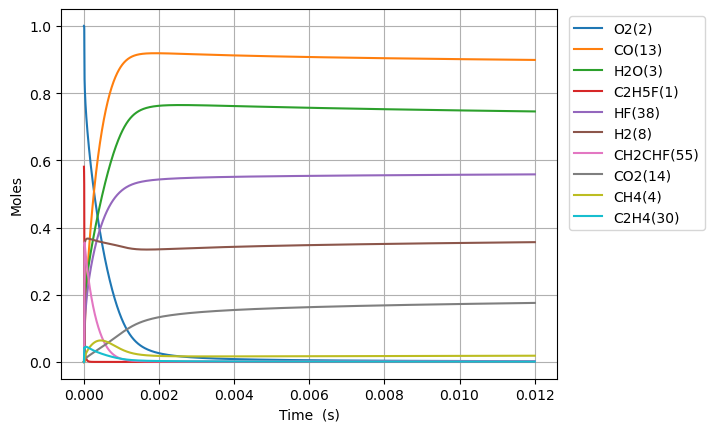

The data file committed next to this chart (first rows):
Time (s), Volume (m^3), N2, Ne, C2H5F(1), O2(2), H2O(3), CH4(4), OH(5), C2H4(30), HF(38), C2H4(126), H2(8), H2CC(24), HCO(15), CO(13), HO2(11), H2O2(12), C2H4F(62), H(6), CH2CHF(55), C2H4F(61), C2H3(29), CH2O(20)
0.0, 0.6417, 3.76, 0.0, 0.5809, 1.0, 0.0, 0.0, 0.0, 0.0, 0.0, 0.0, 0.0, 0.0, 0.0, 0.0, 0.0, 0.0, 0.0, 0.0, 0.0, 0.0, 0.0, 0.0
5.866605787920208e-20, 0.6417, 3.76, 0.0, 0.5809, 1.0, 9.886087307477247e-46, 4.882146111264945e-19, 8.44025314755807e-34, 3.0618575559886447e-16, 3.0618575559886447e-16, 1.0024098967425963e-35, 5.486294230777711e-34, 5.479843869399307e-34, 1.1280869844616956e-45, 1.8268089214735383e-45, 1.108535931566282e-19, 1.6201780329871042e-35, 5.2420072570361533e-20, 1.1323688655780982e-24, 5.06015730558418e-31, 5.843465295412903e-20, 7.151912381942945e-36, 7.378757982374806e-35
1.642649620617658e-19, 0.6417, 3.76, 0.0, 0.5809, 1.0, 1.1736762851676482e-44, 1.3670009111542006e-18, 5.097912901274409e-33, 8.5732011567682e-16, 8.5732011567682e-16, 6.054555775247785e-35, 3.313721717049714e-33, 3.309825697113237e-33, 1.3392648687526578e-44, 2.1687875515510045e-44, 3.1039006083858574e-19, 9.785875319242798e-35, 1.4677620319621027e-19, 3.170634437250382e-24, 3.0563350125595797e-30, 1.6361702827075338e-19, 4.3197550787063923e-35, 4.4567698214101945e-34
3.754627704268933e-19, 0.6417, 3.76, 0.0, 0.5809, 1.0, 1.1523223366235965e-43, 3.1245735112096766e-18, 2.454425615533885e-32, 1.959588835832729e-15, 1.959588835832729e-15, 2.915007978111224e-34, 1.5954143648001237e-32, 1.593538597215403e-32, 1.3148981902207614e-43, 2.129328478797412e-43, 7.094629962026081e-19, 4.711477719927536e-34, 3.3548846444469966e-19, 7.247172035121779e-24, 1.471493744443983e-29, 3.7398177890077057e-19, 2.079776120688261e-34, 2.1457428213583126e-33
7.978583871571482e-19, 0.6417, 3.76, 0.0, 0.5809, 1.0, 1.0192160571767578e-42, 6.639718711320883e-18, 1.071912149971339e-31, 4.1641262761445385e-15, 4.164126276144539e-15, 1.273060567192976e-33, 6.967593698817339e-32, 6.959401714075995e-32, 1.1630125586339281e-42, 1.8833669255282982e-42, 1.5076088669310814e-18, 2.0576261018946916e-33, 7.129129869288459e-19, 1.540027304897188e-23, 6.426399777886315e-29, 7.947112801478787e-19, 9.082928725266349e-34, 9.371022638481099e-33
1.6426496206176582e-18, 0.6417, 3.76, 0.0, 0.5809, 1.0, 8.567125085451935e-42, 1.3670009111544313e-17, 4.475022220918466e-31, 8.573201156768125e-15, 8.573201156768126e-15, 5.314777257498154e-33, 2.9088332243150243e-31, 2.9054132195005013e-31, 9.775821323378028e-42, 1.583083382124535e-41, 3.103900608389744e-18, 8.590183930907247e-33, 1.467762031845809e-18, 3.170657834910134e-23, 2.6828954032356975e-28, 1.6361702825903902e-18, 3.791943945085023e-33, 3.9122174830337106e-32
3.332232087538678e-18, 0.6417, 3.76, 0.0, 0.5809, 1.0, 7.023846750810033e-41, 2.7730589911995246e-17, 1.828192594537423e-30, 1.7391350918015162e-14, 1.739135091801517e-14, 2.1712599200140077e-32, 1.1883532951693656e-30, 1.1869561014407915e-30, 8.014808951161133e-41, 1.2979074022852922e-40, 6.2964840913139305e-18, 3.50937042657953e-32, 2.977460121474415e-18, 6.431960203907714e-23, 1.0960503128620928e-27, 3.319088287268593e-18, 1.5491328297297924e-32, 1.5982684946735169e-31
6.711397021380718e-18, 0.6417, 3.76, 0.0, 0.5809, 1.0, 5.688093207341872e-40, 5.585175151291339e-17, 7.389846777346478e-30, 3.50276504405087e-14, 3.502765044050873e-14, 8.776579698047573e-32, 4.803514102444048e-30, 4.797866339781702e-30, 6.490600086350644e-40, 1.051079064487914e-39, 1.2681651057189755e-17, 1.4185436364324905e-31, 5.996856299910352e-18, 1.2954730177789589e-22, 4.430410607300939e-27, 6.684924295797718e-18, 6.261842583430859e-32, 6.460456799374783e-31
1.3469726889064798e-17, 0.6417, 3.76, 0.0, 0.5809, 1.0, 4.578272271040663e-39, 1.1209407471481482e-16, 2.971424893378259e-29, 7.030024948549361e-14, 7.030024948549374e-14, 3.529024052967586e-31, 1.9314719599342303e-29, 1.9292009532867496e-29, 5.224199618425113e-39, 8.459998722606223e-39, 2.5451984989051208e-17, 5.7039015723067425e-31, 1.2035648653497123e-17, 2.6000931069099817e-22, 1.781448619014872e-26, 1.3416596309546849e-17, 2.5178593627227235e-31, 2.5977212671252202e-30
2.6986386624432957e-17, 0.6417, 3.76, 0.0, 0.5809, 1.0, 3.6737751757719275e-38, 2.2457872111887823e-16, 1.1916742872309769e-28, 1.4084544757545486e-13, 1.4084544757545542e-13, 1.4152964503550057e-30, 7.746066960375887e-29, 7.736958677638501e-29, 4.1920911843165767e-38, 6.78861617233059e-38, 5.099265285321329e-17, 2.2875196437500506e-30, 2.411323334753025e-17, 5.209597662590313e-22, 7.144405730390764e-26, 2.6879940323808623e-17, 1.0097742188727932e-30, 1.041802415819544e-29
5.4019706095169276e-17, 0.6417, 3.76, 0.0, 0.5809, 1.0, 2.9434907472851613e-37, 4.49548013928047e-16, 4.772912927128672e-28, 2.8193584375534293e-13, 2.819358437553453e-13, 5.668567673400124e-30, 3.1024675350486837e-28, 3.0988190462664446e-28, 3.358774275779361e-37, 5.439153945991221e-37, 1.020739885832943e-16, 9.162010214282562e-30, 4.8268402683034845e-17, 1.0429664283621674e-21, 2.8614887910114342e-25, 5.3806628299386266e-17, 4.044363833122797e-30, 4.172643690075314e-29
1.0808634503664191e-16, 0.6417, 3.76, 0.0, 0.5809, 1, 2.3565823861731114e-36, 8.994865995505532e-16, 1.9104090583799052e-27, 5.641166361149817e-13, 5.641166361149912e-13, 2.2689041205012305e-29, 1.2417958796745604e-27, 1.2403351932507859e-27, 2.689061696909691e-36, 4.35463036842965e-36, 2.0423666005048352e-16, 3.667191774624781e-29, 9.65787411437974e-17, 2.0874027564347646e-21, 1.1453412391942019e-24, 1.0766000403875781e-16, 1.6187995275023355e-29, 1.670144909766437e-28
2.1621962291958719e-16, 0.6417, 3.76, 0.0, 0.5809, 1, 1.885982154378549e-35, 1.79936377081224e-15, 7.644124900807499e-27, 1.128478220833709e-12, 1.1284782208337472e-12, 9.078570104078786e-29, 4.968803747870762e-27, 4.962956377959358e-27, 2.152066614645265e-35, 3.4850277128875567e-35, 4.0856200301297057e-16, 1.4673543838118076e-28, 1.9319941722433588e-16, 4.177967428029626e-21, 4.5828568111323895e-24, 2.153667546703661e-16, 6.477306715006423e-29, 6.682755194843749e-28
4.3248617868547774e-16, 0.6417, 3.76, 0.0, 0.5809, 1, 1.5090723212527617e-34, 3.5991181134023085e-15, 3.058147911278497e-26, 2.257201390268963e-12, 2.2572013902691156e-12, 3.632017792463139e-28, 1.9878472206785545e-26, 1.9855057143344042e-26, 1.7219802600709535e-34, 2.788551599177722e-34, 8.172126890503797e-16, 5.870373019942686e-28, 3.8644076602146664e-16, 8.365864832892944e-21, 1.8334411248078828e-23, 4.3078025254504324e-16, 2.5913444796620483e-28, 2.6735373058664344e-27
8.650192902172588e-16, 0.6417, 3.76, 0.0, 0.5809, 1, 1.2073725697032472e-33, 7.198626798849227e-15, 1.2233588790721438e-25, 4.514647729130667e-12, 4.51464772913128e-12, 1.4529242293444342e-27, 7.952053408746141e-26, 7.942669198699467e-26, 1.3777150024004267e-33, 2.2310529910722926e-33, 1.6345140615749378e-15, 2.34834031906703e-27, 7.729234501599439e-16, 1.676873188831337e-20, 7.334361238274625e-23, 8.61607234740241e-16, 1.0366221666715066e-27, 1.0695020179639258e-26
1.730085513280821e-15, 0.6417, 3.76, 0.0, 0.5809, 1, 9.659440414613553e-33, 1.4397644170810195e-14, 4.893635890738485e-25, 9.029540406818865e-12, 9.02954040682132e-12, 5.811924380714394e-27, 3.1809647028218436e-25, 3.177196927579099e-25, 1.1022243112985946e-32, 1.7849269501642615e-32, 3.269116808423012e-15, 9.393743516388482e-27, 1.5458887646137654e-15, 3.368275497392469e-20, 2.933863764031341e-22, 1.7232611449140129e-15, 4.1466575028442696e-27, 4.278182619955774e-26
3.4602179594079453e-15, 0.6417, 3.76, 0.0, 0.5809, 1, 7.727737850092578e-32, 2.879567891900066e-14, 1.957495182485157e-24, 1.8059325762054413e-11, 1.8059325762064236e-11, 2.3248098299810327e-26, 1.2724228930599193e-24, 1.270904601290908e-24, 8.818003555030373e-32, 1.4279751729013583e-31, 6.5383223093149955e-15, 3.7575738594051804e-26, 3.0918191782289126e-15, 6.79439569801916e-20, 1.1735692931117698e-21, 3.4465687483950934e-15, 1.6586968333995728e-26, 1.7113082387558096e-25
6.920482851662194e-15, 0.6417, 3.76, 0.0, 0.5809, 1, 6.182267001547775e-31, 5.759174843245567e-14, 7.830068387754173e-24, 3.611889647196213e-11, 3.611889647200142e-11, 9.299276150083673e-26, 5.089832345389598e-24, 5.083669907575276e-24, 7.054486185461923e-31, 1.1423932459179112e-30, 1.307673333988229e-14, 1.503044837239935e-25, 6.1836791442895105e-15, 1.3819898382060234e-19, 4.694324214509802e-21, 6.893183087891632e-15, 6.634855514152784e-26, 6.845305581457865e-25
1.3841012636170691e-14, 0.6417, 3.76, 0.0, 0.5809, 1, 4.945848311035846e-30, 1.15183887527662e-13, 3.132049690513125e-23, 7.223803788952402e-11, 7.223803788968121e-11, 3.7196831659945007e-25, 2.0360144918636273e-23, 2.0334781367047312e-23, 5.643621828309244e-30, 9.139192995023544e-30, 2.6153555516150146e-14, 6.01220995822604e-25, 1.2367395631734223e-14, 2.8563952471453258e-19, 1.877738667570576e-20, 1.3786408297024098e-14, 2.6539562541670584e-25, 2.7381385533438203e-24
2.7682072205187686e-14, 0.6417, 3.76, 0.0, 0.5809, 1, 3.956698966402525e-29, 2.3036816599126e-13, 1.2528281863134176e-22, 1.4447632071563378e-10, 1.4447632071626251e-10, 1.4878400805996768e-24, 8.144648266695539e-23, 8.13393187938455e-23, 4.5149098836938487e-29, 7.311364562271013e-29, 5.230720032921849e-14, 2.4048901228968516e-24, 2.473481482793605e-14, 6.0824252256769505e-19, 7.510969220354825e-20, 2.757284483586157e-14, 1.0615856412275437e-24, 1.0952601218213024e-23
5.536419134322168e-14, 0.6417, 3.76, 0.0, 0.5809, 1, 3.165377593931795e-28, 4.607367240111973e-13, 5.011360109571508e-22, 2.8895288633179703e-10, 2.8895288633431186e-10, 5.951072152824362e-24, 3.258319119195511e-22, 3.2535758064082748e-22, 3.6119317058243654e-28, 5.849081884562723e-28, 1.0461449179748234e-13, 9.619572912730167e-24, 4.9469598105736296e-14, 1.3643359202390865e-18, 3.0043878673642306e-19, 5.5145662395946614e-14, 4.246351482634602e-24, 4.381061378798938e-23
1.1072842961928966e-13, 0.6417, 3.76, 0.0, 0.5809, 1, 2.5323259134664804e-27, 9.214738444220365e-13, 2.0045781118790086e-21, 5.77906017419898e-10, 5.779060174299576e-10, 2.3801938176272227e-23, 1.3036930110992958e-21, 1.3014302840047468e-21, 2.8895450129170467e-27, 4.679239470906824e-27, 2.0922908210249172e-13, 3.8478317628546104e-23, 9.893894420409847e-14, 3.320070225087705e-18, 1.2017529981633065e-18, 1.1029107544671637e-13, 1.6985444871070397e-23, 1.7524379221532424e-22
2.2145690617142562e-13, 0.6417, 3.76, 0.0, 0.5809, 1, 2.0258966179659656e-26, 1.8429481027275736e-12, 8.018577343676173e-21, 1.1558122790191987e-09, 1.1558122790594363e-09, 9.518886367453195e-23, 5.217689959146852e-21, 5.205715862994296e-21, 2.3116328755738414e-26, 3.7433457535940756e-26, 4.18458292186222e-13, 1.539133315519958e-22, 1.9787675458127253e-13, 9.005712086208224e-18, 4.806990218228981e-18, 2.2058101327832923e-13, 6.794202614680894e-23, 7.009851966896444e-22
4.429138592756975e-13, 0.6417, 3.76, 0.0, 0.5809, 1, 1.6207738118200852e-25, 3.685896689274073e-12, 3.2076413224608537e-20, 2.311624799910194e-09, 2.3116248000711435e-09, 3.8060424500834594e-22, 2.089409285846636e-20, 2.0822811338844723e-20, 1.849300256066782e-25, 2.9946016220370146e-25, 8.36916830246804e-13, 6.156535209429793e-22, 3.957488481326415e-13, 2.7473554525107418e-17, 1.9227777511720907e-17, 4.4115733592324374e-13, 2.7176994721804226e-22, 2.8040196694248096e-21
8.858277654842414e-13, 0.6417, 3.76, 0.0, 0.5809, 1, 1.2967091152277953e-24, 7.371794142108708e-12, 1.2832245269274793e-19, 4.623249832461762e-09, 4.623249833105543e-09, 1.5212082845267391e-21, 8.37630100428947e-20, 8.329080859533627e-20, 1.4794301223554805e-24, 2.395560668867342e-24, 1.673834377926664e-12, 2.4626150545005655e-21, 7.914789270252124e-13, 9.279440001748356e-17, 7.690962486623295e-17, 8.822957696309763e-13, 1.0870942534656218e-21, 1.1216707017463497e-20
1e-12, 0.6417, 3.76, 0.0, 0.5809, 1, 2.4668028782003263e-24, 8.321927353923815e-12, 1.779572910698433e-19, 5.219129504609588e-09, 5.219129505502276e-09, 2.1081593966704284e-21, 1.1634348034212984e-19, 1.1549581428663764e-19, 2.814170663975679e-24, 4.556618310578336e-24, 1.8895712352620724e-12, 3.414817651088166e-21, 8.934810666781056e-13, 1.2426537119220294e-16, 1.0664618334541441e-16, 9.960030050312557e-13, 1.5074480241426683e-21, 1.555443797661527e-20
1.7716555779013291e-12, 0.6417, 3.76, 0.0, 0.5809, 1, 1.0375112483375709e-23, 1.4743590166744008e-11, 5.13424141257751e-19, 9.246499860643214e-09, 9.246499863218191e-09, 6.07518431794016e-21, 3.3654501834026145e-19, 3.3315970063727835e-19, 1.1835278014293044e-23, 1.9162552848562793e-23, 3.3476713594108528e-12, 9.85046680926887e-21, 1.582882656783284e-12, 3.369681404070093e-16, 3.0762658208572526e-16, 1.7645157946469704e-12, 4.3484919365312695e-21, 4.487184867862574e-20
2.657483390318417e-12, 0.6417, 3.76, 0.0, 0.5809, 1, 2.966870134030762e-23, 2.2115387310344814e-11, 1.091223572783592e-18, 1.3869749851902992e-08, 1.3869749857374603e-08, 1.2895620706811411e-20, 7.173508543563536e-19, 7.07959162561412e-19, 3.384122990321732e-23, 5.478974973407264e-23, 5.021510226909204e-12, 2.0932251440899374e-20, 2.37422996332747e-12, 6.946653381099811e-16, 6.536889738629903e-16, 2.646678981192143e-12, 9.24071558654882e-21, 9.53600500279056e-20
4.429139015152592e-12, 0.6417, 3.76, 0.0, 0.5809, 1, 1.3637914946211762e-22, 3.685898607340429e-11, 3.0183183863381622e-18, 2.3116249686735866e-08, 2.3116249701861737e-08, 3.555215342610603e-20, 1.9988938743807067e-18, 1.95726174545726e-18, 1.555179904858507e-22, 2.5174924859742192e-22, 8.369195505080251e-12, 5.787158475417203e-20, 3.9566989220593205e-12, 1.8640848414120756e-15, 1.807132881752867e-15, 4.4107780318241415e-12, 2.5549063086451045e-20, 2.6369502333299375e-19
6.02362907750335e-12, 0.6417, 3.76, 0.0, 0.5809, 1, 3.070290929811544e-22, 5.0128228575556875e-11, 5.376390504599656e-18, 3.143809941879064e-08, 3.1438099445723535e-08, 6.31896324474066e-20, 3.577885947735003e-18, 3.485259445983439e-18, 3.5006477665557563e-22, 5.666299679271826e-22, 1.1382118347846864e-11, 1.0305222448896759e-19, 5.380738738843462e-12, 3.283254672414289e-15, 3.217820845770475e-15, 5.998283578820966e-12, 4.5496736796122914e-20, 4.696247046296415e-19
7.618119139854108e-12, 0.6417, 3.76, 0.0, 0.5809, 1, 5.803862627043636e-22, 6.339747490453176e-11, 8.395235286868021e-18, 3.975994902457434e-08, 3.975994906661413e-08, 9.845430753096821e-20, 5.6141833958789664e-18, 5.440470152700798e-18, 6.616359685805621e-22, 1.070858329951093e-21, 1.4395047638540483e-11, 1.608660999543746e-19, 6.804585685359271e-12, 5.0905010335984545e-15, 5.022831616291778e-15, 7.585594817810063e-12, 7.102328773880764e-20, 7.331884111291195e-19
9.212609202204866e-12, 0.6417, 3.76, 0.0, 0.5809, 1, 9.702202309717802e-22, 7.666672484834287e-11, 1.2038752133390633e-17, 4.808179851108164e-08, 4.80817985713449e-08, 1.4088848548380813e-19, 8.088036415642859e-18, 7.799215554979747e-18, 1.1058850118406621e-21, 1.7897289990376544e-21, 1.740798301935605e-11, 2.3061342965913036e-19, 8.228250472888579e-12, 7.264277864696878e-15, 7.20027746785305e-15, 9.172722534678447e-12, 1.0182011158435867e-19, 1.051212308740667e-18
1e-11, 0.6417, 3.76, 0.0, 0.5809, 1, 1.2022994060633374e-21, 8.32193444990647e-11, 1.4013314863394066e-17, 5.219129270468491e-08, 5.219129277482088e-08, 1.6384105774218212e-19, 9.434336589246087e-18, 9.077147840702238e-18, 1.3703244753198706e-21, 2.2176051838864995e-21, 1.8895831938269946e-11, 2.6840191602974234e-19, 8.931233300567517e-12, 8.440481211597699e-15, 8.379949705953671e-15, 9.956426212947784e-12, 1.1850601263006183e-19, 1.2235348414596328e-18
1.2401589326906383e-11, 0.6417, 3.76, 0.0, 0.5809, 1, 2.071747650104633e-21, 1.0320523297952405e-10, 2.0751789559319473e-17, 6.472549721208871e-08, 6.472549731590452e-08, 2.420056750649346e-19, 1.4049701483831333e-17, 1.3436921500095718e-17, 2.360888458840303e-21, 3.820278707579039e-21, 2.3433867667583296e-11, 3.973221841975896e-19, 1.1075164716922932e-11, 1.2447556190613835e-14, 1.2404371719643793e-14, 1.2346559514243862e-11, 1.7543379501529358e-19, 1.8115096960957186e-18
1.55905694516079e-11, 0.6417, 3.76, 0.0, 0.5809, 1, 3.768000016752299e-21, 1.2974375447258606e-10, 3.177810282897797e-17, 8.136919547220189e-08, 8.136919563108571e-08, 3.6932995054916795e-19, 2.1675802133117654e-17, 2.0566144082169968e-17, 4.292933679124687e-21, 6.945752102131676e-21, 2.945977482208255e-11, 6.081420495358689e-19, 1.3921405858345156e-11, 1.8985267820869684e-14, 1.8984761672537757e-14, 1.5519718310051883e-11, 2.685322135357024e-19, 2.773272073393935e-18
1.8779549576309415e-11, 0.6417, 3.76, 0.0, 0.5809, 1, 6.234271618354453e-21, 1.562822902338142e-10, 4.527807286882471e-17, 9.801289326151657e-08, 9.80128934877611e-08, 5.243991362384058e-19, 3.111787136147547e-17, 2.928795760464759e-17, 7.101206209670508e-21, 1.1487931827681419e-20, 3.548570600505265e-11, 8.660651475950263e-19, 1.6766928431950053e-11, 2.6968942171342197e-14, 2.7034489599469316e-14, 1.8692153077407272e-11, 3.8243989577257874e-19, 3.950294017448234e-18
2.5157509825712448e-11, 0.6417, 3.76, 0.0, 0.5809, 1, 1.4387773560191786e-20, 2.093594053646348e-10, 7.986067933794895e-17, 1.3130028740122228e-07, 1.3130028779973524e-07, 9.178210104940566e-19, 5.580013933748307e-17, 5.159850897241946e-17, 1.6379401297446655e-20, 2.6489234619689342e-20, 4.753764178247879e-11, 1.5258763304742859e-18, 2.2455778602769238e-11, 4.7353485118868545e-14, 4.76227745731012e-14, 2.503481072264837e-11, 6.738740622709071e-19, 6.963077668029436e-18
3.153547007511548e-11, 0.6417, 3.76, 0.0, 0.5809, 1, 2.76522986418551e-20, 2.6243657845855393e-10, 1.2454328175325763e-16, 1.6458767962834523e-07, 1.6458768024901013e-07, 1.4205218999991151e-18, 8.842573195772096e-17, 8.037750018205998e-17, 3.1463612144401897e-20, 5.0868634011703933e-20, 5.95896751101109e-11, 2.3770434436112716e-18, 2.81417124240601e-11, 7.3607187015074e-14, 7.417561662518017e-14, 3.137452932473172e-11, 1.049886108202675e-18, 1.0852235745359853e-17
4.4291390573921546e-11, 0.6417, 3.76, 0.0, 0.5809, 1, 7.614310143757194e-20, 3.6859109865032895e-10, 2.4439796333320693e-16, 2.3116245834103477e-07, 2.3116245955557173e-07, 2.7429579957640885e-18, 1.7940410335528212e-16, 1.5734922917079926e-16, 8.653237795058774e-20, 1.398032402049531e-19, 8.369403439881788e-11, 4.653835315147783e-18, 3.950483443992899e-11, 1.4371729757177907e-13, 1.4517184048901523e-13, 4.404515108220599e-11, 2.0559462859784577e-18, 2.1267722024376657e-17
6.980323157153368e-11, 0.6417, 3.76, 0.0, 0.5809, 1, 3.037383520575213e-19, 5.809008350688369e-10, 6.071561526854538e-16, 3.643119927993877e-07, 3.6431199579880066e-07, 6.589364127138009e-18, 4.763399656548126e-16, 3.889217762084727e-16, 3.4424341855192226e-19, 5.552989698403743e-19, 1.3190392219481515e-10, 1.1505386138650599e-17, 6.219615392977123e-11, 3.5424531971222305e-13, 3.5863267997420037e-13, 6.935117992113525e-11, 5.085054240894691e-18, 5.268805800551917e-17
9.531507256914581e-11, 0.6417, 3.76, 0.0, 0.5809, 1, 7.622948447350937e-19, 7.932114995510784e-10, 1.1354182947621051e-15, 4.974614966342491e-07, 4.974615022132065e-07, 1.195427515477017e-17, 9.42511822984618e-16, 7.239646340444739e-16, 8.620978949644537e-19, 1.388936093435824e-18, 1.8011536719929453e-10, 2.14210461162002e-17, 8.484098427236115e-11, 6.58380344569973e-13, 6.672601035930569e-13, 9.461031846692446e-11, 9.471190797751518e-18, 9.828100062850007e-17
9.999999999999999e-11, 0.6417, 3.76, 0.0, 0.5809, 1, 8.802342050192823e-19, 8.321997728459196e-10, 1.250630780407485e-15, 5.219127182481884e-07, 5.219127243869817e-07, 1.3092497135762748e-17, 1.0489158596723226e-15, 7.967305737349111e-16, 9.950456303227473e-19, 1.6027291180009658e-18, 1.889689592199852e-10, 2.3574953722121553e-17, 8.899438070262107e-11, 7.243832132226661e-13, 7.3425925529113e-13, 9.924375383342033e-11, 1.0424277444166794e-17, 1.0820186188607669e-16
1.2082691356675792e-10, 0.6417, 3.76, 0.0, 0.5809, 1, 1.5312234613598334e-18, 1.0055230920965432e-09, 1.831179604541555e-15, 6.306109698453177e-07, 6.306109787963784e-07, 1.872720771680967e-17, 1.6000478376967258e-15, 1.1624262159393171e-15, 1.7282251957615967e-18, 2.781149573914253e-18, 2.2832836694087284e-10, 3.4400947737732e-17, 1.0743943351768515e-10, 1.0559300675346012e-12, 1.0708785107394894e-12, 1.198226549429513e-10, 1.521570073134939e-17, 1.5812028757709512e-16
1.4633875456437006e-10, 0.6417, 3.76, 0.0, 0.5809, 1, 2.693114687699937e-18, 1.217835612696709e-09, 2.6964970962108085e-15, 7.637604124325379e-07, 7.637604255460881e-07, 2.6801782090364514e-17, 2.4717677369120907e-15, 1.7042523501755273e-15, 3.0336296052445076e-18, 4.876343579041946e-18, 2.765429188576161e-10, 5.044520136576745e-17, 1.2999161347460206e-10, 1.546695506683234e-12, 1.5693059920074318e-12, 1.4498828075747531e-10, 2.231986260860329e-17, 2.32281620294103e-16
1.9736243655959432e-10, 0.6417, 3.76, 0.0, 0.5809, 1, 6.505049073137715e-18, 1.6424634380176275e-09, 4.943405456156169e-15, 1.0300592057355795e-06, 1.0300592295372731e-06, 4.6502726680810036e-17, 4.94209867267911e-15, 3.097796268492227e-15, 7.29929229874322e-18, 1.1706937207510216e-17, 3.729766697290686e-10, 9.172713357502174e-17, 1.7495757922189098e-10, 2.8071377087912578e-12, 2.84991467129374e-12, 1.951797389558883e-10, 4.061134013795129e-17, 4.2384874565193024e-16
2.483861185548186e-10, 0.6417, 3.76, 0.0, 0.5809, 1, 1.2870204597669807e-17, 2.067094975420061e-09, 7.89257407947558e-15, 1.2963578765436453e-06, 1.2963579141698064e-06, 7.033065618161144e-17, 8.53567684142144e-15, 4.9041596236826296e-15, 1.4387736496410918e-17, 2.3025752251704608e-17, 4.694165993226637e-10, 1.4526764108881626e-16, 2.1973977493430665e-10, 4.438118374990442e-12, 4.5076314680206905e-12, 2.45185424425446e-10, 6.435422964422133e-17, 6.735822457243195e-16
2.9940980055004284e-10, 0.6417, 3.76, 0.0, 0.5809, 1, 2.2505184872689768e-17, 2.4917302248022063e-09, 1.1561245151015972e-14, 1.562656424857019e-06, 1.5626564794260278e-06, 9.762474891430245e-17, 1.3443539892800132e-14, 7.122882694337876e-15, 2.5065044678236707e-17, 4.002640819558861e-17, 5.658626861488681e-10, 2.1106755174054775e-16, 2.6433913724812487e-10, 6.437973436984504e-12, 6.540930751138395e-12, 2.950061045925271e-10, 9.355626662952339e-17, 9.821073783153952e-16
4.0145716454049136e-10, 0.6417, 3.76, 0.0, 0.5809, 1, 5.445912526097658e-17, 3.34101185909366e-09, 2.1123680840510563e-14, 2.095253154000553e-06, 2.0952532517421597e-06, 1.608230808501761e-16, 2.7938609473232085e-14, 1.2795621097309816e-14, 6.015822473896383e-17, 9.560788876877943e-17, 7.587732486626837e-10, 3.7944872916451477e-16, 3.5299296940978046e-10, 1.1537906832733091e-11, 1.1728395077656393e-11, 3.9409541131140427e-10, 1.6835795884396062e-16, 1.7779075213749212e-15
5.035045285309398e-10, 0.6417, 3.76, 0.0, 0.5809, 1, 1.0812597683165704e-16, 4.190308340085846e-09, 3.3763011322595693e-14, 2.627849393167305e-06, 2.6278495463515034e-06, 2.3268225088485084e-16, 4.989003048293917e-14, 2.0112458478282086e-14, 1.1848954416540208e-16, 1.8742845133519927e-16, 9.517081927909934e-10, 5.968769639549767e-16, 4.409262384250071e-10, 1.8094232703921256e-11, 1.8400628378011252e-11, 4.924535429588361e-10, 2.6505483273960024e-16, 2.8159509455466883e-15
6.055518925213884e-10, 0.6417, 3.76, 0.0, 0.5809, 1, 1.8937967556460123e-16, 5.0396196669776045e-09, 4.960975365205491e-14, 3.1604451423574893e-06, 3.1604453631222817e-06, 3.107489722234744e-16, 8.073853220246853e-14, 2.9069872378588403e-14, 2.0591387040667488e-16, 3.242119243052402e-16, 1.1446673565931784e-09, 8.633584709809907e-16, 5.281459921059809e-10, 2.609445937379014e-11, 2.654612998638872e-11, 5.900862999471145e-10, 3.8367329851314937e-16, 4.100806408120788e-15
7.075992565118369e-10, 0.6417, 3.76, 0.0, 0.5809, 1, 3.042466002555522e-16, 5.888945838968636e-09, 6.879338469263079e-14, 3.693040401570607e-06, 3.693040701924351e-06, 3.932990232949247e-16, 1.2191100441467028e-13, 3.966435065377859e-14, 3.282638188812383e-16, 5.144774298464455e-16, 1.3376505797532451e-09, 1.1788994189994897e-15, 6.146592030630435e-10, 3.552623382811931e-11, 3.615351300138062e-11, 6.869994320362195e-10, 5.242307509747233e-16, 5.636935050101819e-15
8.096466205022854e-10, 0.6417, 3.76, 0.0, 0.5809, 1, 4.58911581676413e-16, 6.738286855258347e-09, 9.14425489402412e-14, 4.225635170805671e-06, 4.2256355626289735e-06, 4.791108148672676e-16, 1.7482285380831214e-13, 5.1892386274708485e-14, 4.913584636592064e-16, 7.665576961461525e-16, 1.5306577033135623e-09, 1.5435059405254347e-15, 7.004727803753586e-10, 4.63773164824371e-11, 4.721148553306008e-11, 7.831986476021722e-10, 6.867384794827293e-16, 7.428699968206907e-15
9.999999999999999e-10, 0.6417, 3.76, 0.0, 0.5809, 1, 8.756780835895709e-16, 8.322639203420237e-09, 1.4339199103786624e-13, 5.219106012560154e-06, 5.219106606322376e-06, 6.448099752719051e-16, 3.0972196823814776e-13, 7.90553794569144e-14, 9.244502934931325e-16, 1.4299417626306912e-15, 1.890745602403892e-09, 2.354767339183407e-15, 8.586983914033427e-10, 7.036959339799982e-11, 7.167649185683121e-11, 9.607548226014268e-10, 1.0485575657659144e-15, 1.1468770360100552e-14
1.0137413484831824e-09, 0.6417, 3.76, 0.0, 0.5809, 1, 9.131030148288279e-16, 8.4370134175305e-09, 1.4764803985351263e-13, 5.290823239336415e-06, 5.290823849237572e-06, 6.569706160377363e-16, 3.214715144764061e-13, 8.123512998937062e-14, 9.629870704961135e-16, 1.488634563644746e-15, 1.9167430222730116e-09, 2.4199400567623496e-15, 8.700283685353213e-10, 7.228896279470124e-11, 7.36344849567633e-11, 9.734779637435356e-10, 1.0776344377026583e-15, 1.1796139040181282e-14
1.2178360764640795e-09, 0.6417, 3.76, 0.0, 0.5809, 1, 1.604486560081426e-15, 1.0135799347387058e-08, 2.1923824525048801e-13, 6.356009347936636e-06, 6.356010221946361e-06, 8.400150990570893e-16, 5.317746284060666e-13, 1.1707017427358691e-13, 1.667041790349151e-15, 2.55348490285674e-15, 2.302922069314437e-09, 3.492709122794556e-15, 1.036866746885876e-09, 1.0373366152857434e-10, 1.0572672136661899e-10, 1.1609690676060903e-09, 1.5563885062257562e-15, 1.723612350791748e-14
1.4219308044449765e-09, 0.6417, 3.76, 0.0, 0.5809, 1, 2.5879915315555396e-15, 1.1834644638422072e-08, 3.072110832101751e-13, 7.421193496591357e-06, 7.421194679776297e-06, 1.0260502728558868e-15, 8.166325174555623e-13, 1.593697071317457e-13, 2.64949045631751e-15, 4.021314484985546e-15, 2.6891936226223146e-09, 4.761860816012707e-15, 1.2010408668497047e-09, 1.4061737988304166e-10, 1.4340135679666778e-10, 1.3457160835464516e-09, 2.1230065902113457e-15, 2.3780159440978522e-14
1.6260255324258736e-09, 0.6417, 3.76, 0.0, 0.5809, 1, 3.920884492842852e-15, 1.3533549284231672e-08, 4.125505379018182e-13, 8.486375685284947e-06, 8.486377221770457e-06, 1.2137452658405367e-15, 1.1867590309356642e-12, 2.0810603760020073e-13, 3.956021646133067e-15, 5.949613240156086e-15, 3.075556482303573e-09, 6.227442196287492e-15, 1.3626026620723224e-09, 1.828477132559398e-10, 1.865730943861781e-10, 1.5277624504392266e-09, 2.7774892155899226e-15, 3.1458321620390254e-14
1.8301202604067706e-09, 0.6417, 3.76, 0.0, 0.5809, 1, 5.662744282261527e-15, 1.5232513278413968e-08, 5.362269031184196e-13, 9.551555914001493e-06, 9.551557846993446e-06, 1.4022497171963366e-15, 1.6526853096616125e-12, 2.632515943827854e-13, 5.632047532369894e-15, 8.39325600062367e-15, 3.4620094699282314e-09, 7.889499719453214e-15, 1.5216030707244214e-09, 2.3033382960755305e-10, 2.351581468703854e-10, 1.7071509341110635e-09, 3.5198363474514222e-15, 4.029930551636343e-14
2.0342149883876677e-09, 0.6417, 3.76, 0.0, 0.5809, 1, 7.875449766758906e-15, 1.6931536614568702e-08, 6.79196989485449e-13, 1.0616734182724894e-05, 1.0616736554530959e-05, 1.5911026935815398e-15, 2.224762948517018e-12, 3.2477892396131585e-13, 7.722707254954074e-15, 1.1404587172639274e-14, 3.848551428142672e-09, 9.748079249319604e-15, 1.6780920543473246e-09, 2.8298643129991034e-10, 2.8907420980479954e-10, 1.8839236380011205e-09, 4.350048471525524e-15, 5.033047081997034e-14
2.4424044443494618e-09, 0.6417, 3.76, 0.0, 0.5809, 1, 1.3972297754508704e-14, 2.032976128720209e-08, 1.0267790955797682e-12, 1.2747084840127584e-05, 1.2747088212995177e-05, 1.9691872449176682e-15, 3.727896749479374e-12, 4.668696744728609e-13, 1.332712477086981e-14, 1.9327518934449458e-14, 4.621897730343487e-09, 1.4054984879050115e-14, 1.98373080734643e-09, 4.034413972355817e-10, 4.125774272694949e-10, 2.2297868598376506e-09, 6.274081601466658e-15, 7.406635145494407e-14
... 2,158 more rows
